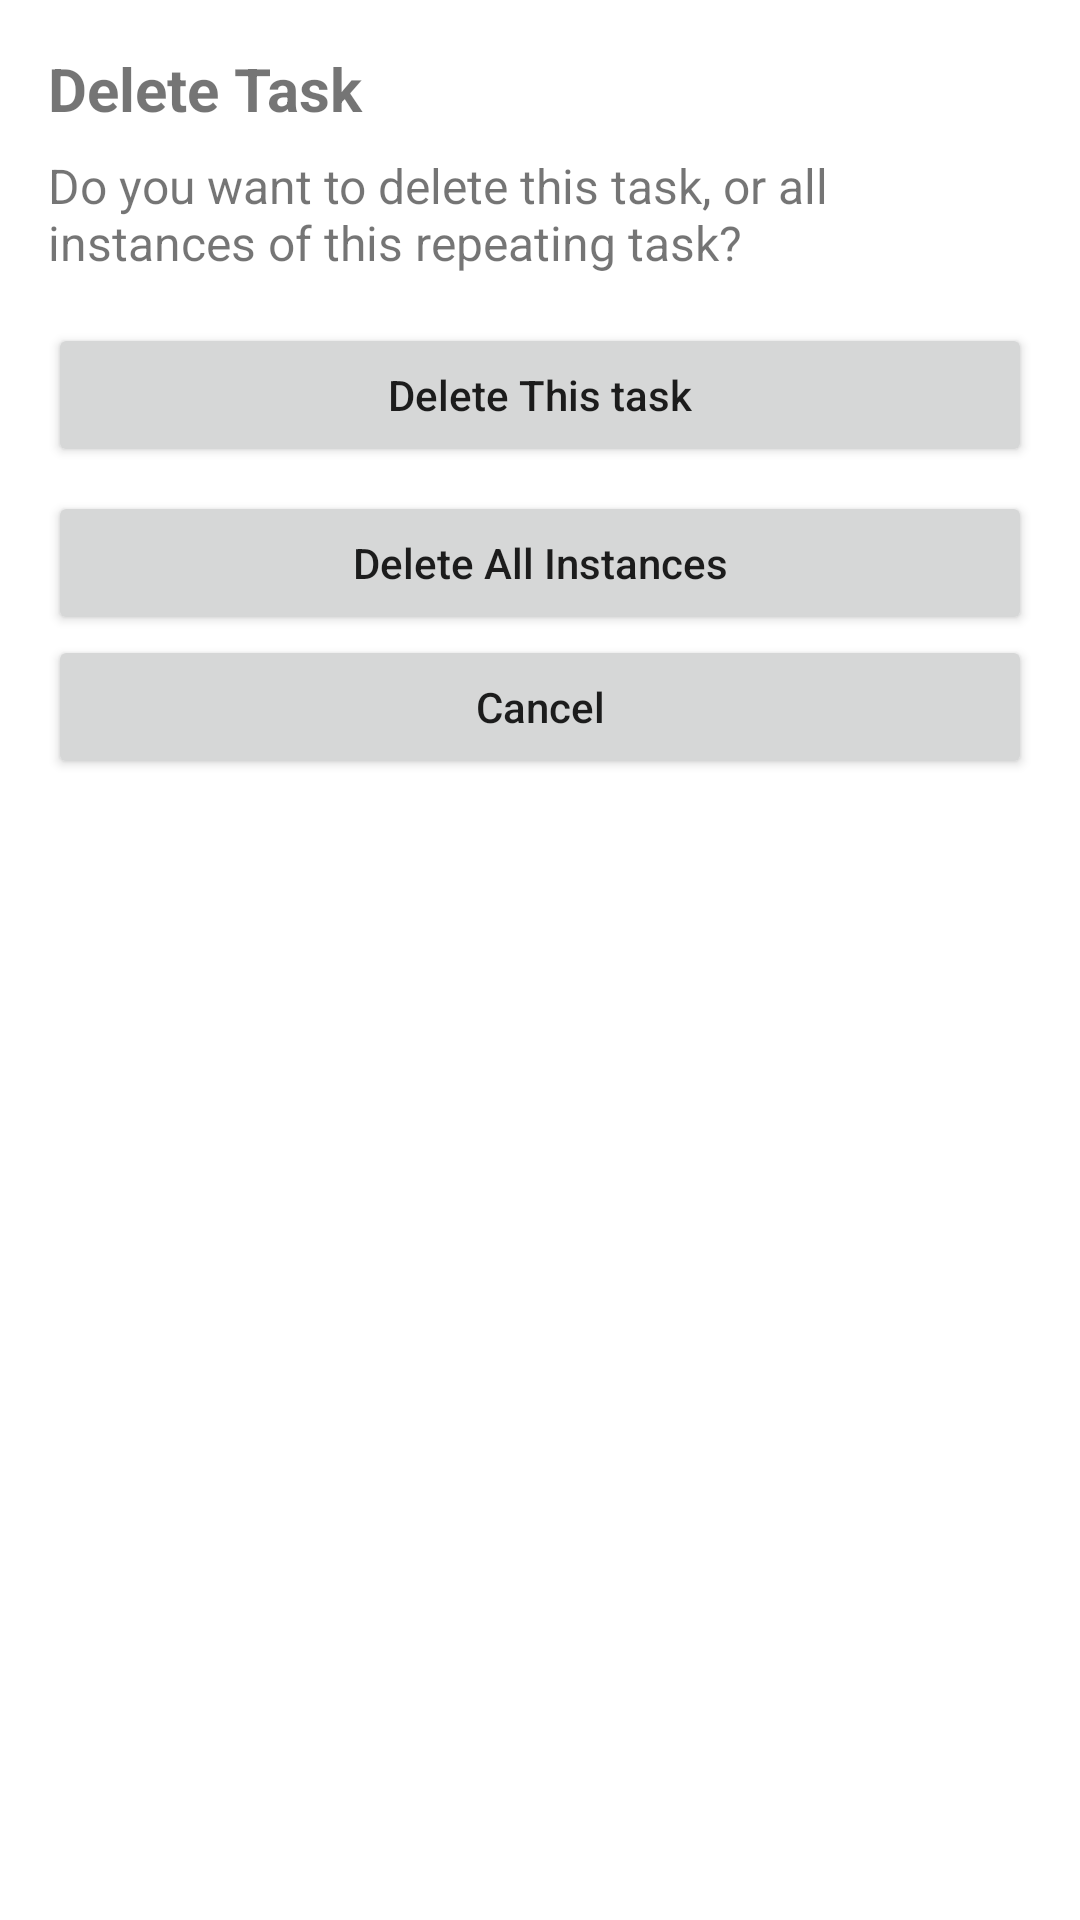

Write the Android layout XML for this screen, with the resource values it uses.
<!-- AndroidManifest.xml: application theme Theme.Homi -->
<!-- res/layout/dialog_delete_event.xml -->
<?xml version="1.0" encoding="utf-8"?>
<LinearLayout xmlns:android="http://schemas.android.com/apk/res/android"
    android:layout_width="match_parent"
    android:layout_height="wrap_content"
    android:orientation="vertical"
    android:padding="16dp">

    <TextView
        android:id="@+id/delete_dialog_title"
        android:layout_width="match_parent"
        android:layout_height="wrap_content"
        android:text="Delete Task"
        android:textSize="20sp"
        android:textStyle="bold"
        android:paddingBottom="8dp" />

    <TextView
        android:id="@+id/delete_dialog_message"
        android:layout_width="match_parent"
        android:layout_height="wrap_content"
        android:text="Do you want to delete this task, or all instances of this repeating task?"
        android:textSize="16sp"
        android:paddingBottom="16dp" />

    <Button
        android:id="@+id/delete_single_button"
        android:layout_width="match_parent"
        android:layout_height="wrap_content"
        android:text="Delete This task"
        android:textAllCaps="false"
        android:layout_marginBottom="8dp" />

    <Button
        android:id="@+id/delete_all_button"
        android:layout_width="match_parent"
        android:layout_height="wrap_content"
        android:text="Delete All Instances"
        android:textAllCaps="false" />

    <Button
        android:id="@+id/cancel_button"
        android:layout_width="match_parent"
        android:layout_height="wrap_content"
        android:text="Cancel"
        android:textAllCaps="false" />

</LinearLayout>
<!-- resources referenced by this layout -->
<resources>
  <style name="Theme.Homi" parent="Theme.MaterialComponents.Light.NoActionBar">
          <item name="android:windowFullscreen">false</item>
          <item name="android:statusBarColor">@android:color/transparent</item>
          <item name="android:windowLightStatusBar">true</item>
          <item name="colorPrimary">@color/colorPrimary</item>
          <item name="colorPrimaryDark">@color/colorPrimaryDark</item>
          <item name="colorAccent">@color/colorAccent</item>
          
          <item name="colorSurface">@color/colorPrimaryDark</item>
          <item name="colorOnSurface">@android:color/black</item>
  
      </style>
  <color name="colorPrimary">#c66a31</color>
  <color name="colorPrimaryDark">#ffc8a6</color>
  <color name="colorAccent">#ffc8a6</color>
</resources>
